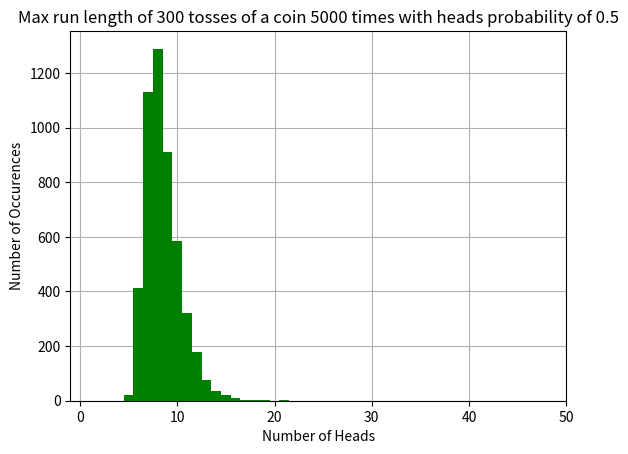

Python code for this plot:
# [redacted]
# [redacted]

from __future__ import print_function, division
import numpy as np  # this is a universal shorthand for numpy
import matplotlib.pyplot as plt

def run_lengths(n, p):
    """ This returns a list of the run lengths in n tosses of a coin whose heads probability is p.
        Arguments:
        n--Number of tosses (a positive int),
        p--The probability of observing heads for any given toss (float between 0 and 1).
    """
    numpy_array = np.random.choice(['T', 'F'], p=[p, 1 - p], size=n) #returns a numpy array of T and Fs, with T= heads and F=tail
    run_lengthslist = []
    count = 1
    #print(numpy_array)  #don't necessarily need, but just shows sequence of tosses

    for i in range(0, len(numpy_array)-1):
        if numpy_array[i] == numpy_array[i + 1]:
            count +=1
        else:
            run_lengthslist.append(count)
            count = 1
    run_lengthslist.append(count)
    return run_lengthslist

def draw_hist_longest_run(n, p, trial_num, cumulative=False):
    """Draws a histogram of the maximum run length in n tosses of
        a coin with a heads probability p.
        Arguments:
        n--Number of tosses (a positive int),
        p--The probability of observing heads for any given toss
        (float between 0 and 1),
        trial_num--Number of trials used to create the histogram
        (positive int),
        cumulative--A flag to switch the histogram between cumulative
        and non-cumulative modes (bool).
        """
    total_runs_max = []
    for i in range(0, trial_num):
        x = run_lengths(n, p)
        y = max(x)
        total_runs_max.append(y)

    # "bins" for the histogram (bar chart). We get a column chart of the number
    # of elements in between each successive pair of bin markers.

    bins = np.arange(-.5, n + 1.5)
    fig = plt.figure()

    # setting zorder to 3 brings the histogram to the front
    plt.hist(total_runs_max, bins, color="g", cumulative=cumulative, zorder=3)
    plt.xlim(-1, 50)

    plt.title(('Max run length of {:d} tosses '.format(n) + 'of a coin {:d} times '.format(trial_num) +
               'with heads probability of {:}'.format(p)))
    plt.xlabel('Number of Heads')
    plt.ylabel('Number of Occurences')
    plt.grid(axis='both', zorder = 1) # push the grid lines to the back
    fig.savefig('Fig1.png')
    return None


def draw_hist_num_runs(n, p, trial_num, cumulative=False): ##need to FIX!
    """Draws a histogram of the number of runs in n tosses of a
    coin with a heads probability p.
    Arguments:
    n--Number of tosses (a positive int),
    p--The probability of observing heads for any given toss
    (float between 0 and 1),
    trial_num--Number of trials used to create the histogram
    (positive int),
    cumulative--A flag to switch the histogram between cumulative
    and non-cumulative modes (bool).
    """
    # n rows of k columns of coin tosses
    total_runs_len = []
    for i in range(0, trial_num):
        x = run_lengths(n, p)
        y = len(x)
        total_runs_len.append(y)

    # "bins" for the histogram (bar chart). We get a column chart of the number
    # of elements in between each successive pair of bin markers.
    bins = np.arange(-.5, n + 1.5)
    fig = plt.figure()

    # setting zorder to 3 brings the histogram to the front
    plt.hist(total_runs_len, bins, color="g", cumulative=cumulative, zorder=3)
    plt.xlim(-1, 50)
    plt.title(('{:d} tosses of '.format(n) + '{:d} coins with '.format(trial_num) +
                       'success probability {:}'.format(p)))
    plt.xlabel('Number of Runs')
    plt.ylabel('Number of Occurences')
    plt.grid(axis='both', zorder = 1) # push the grid lines to the back
    fig.savefig('Fig2.png')
    return None


draw_hist_longest_run(300, .5, 5000, cumulative=False)
plt.show()
#draw_hist_num_runs(50, .5, 5000, cumulative=False)
#draw_hist_num_runs(50, .2, 5000, cumulative=False)
#plt.show()
